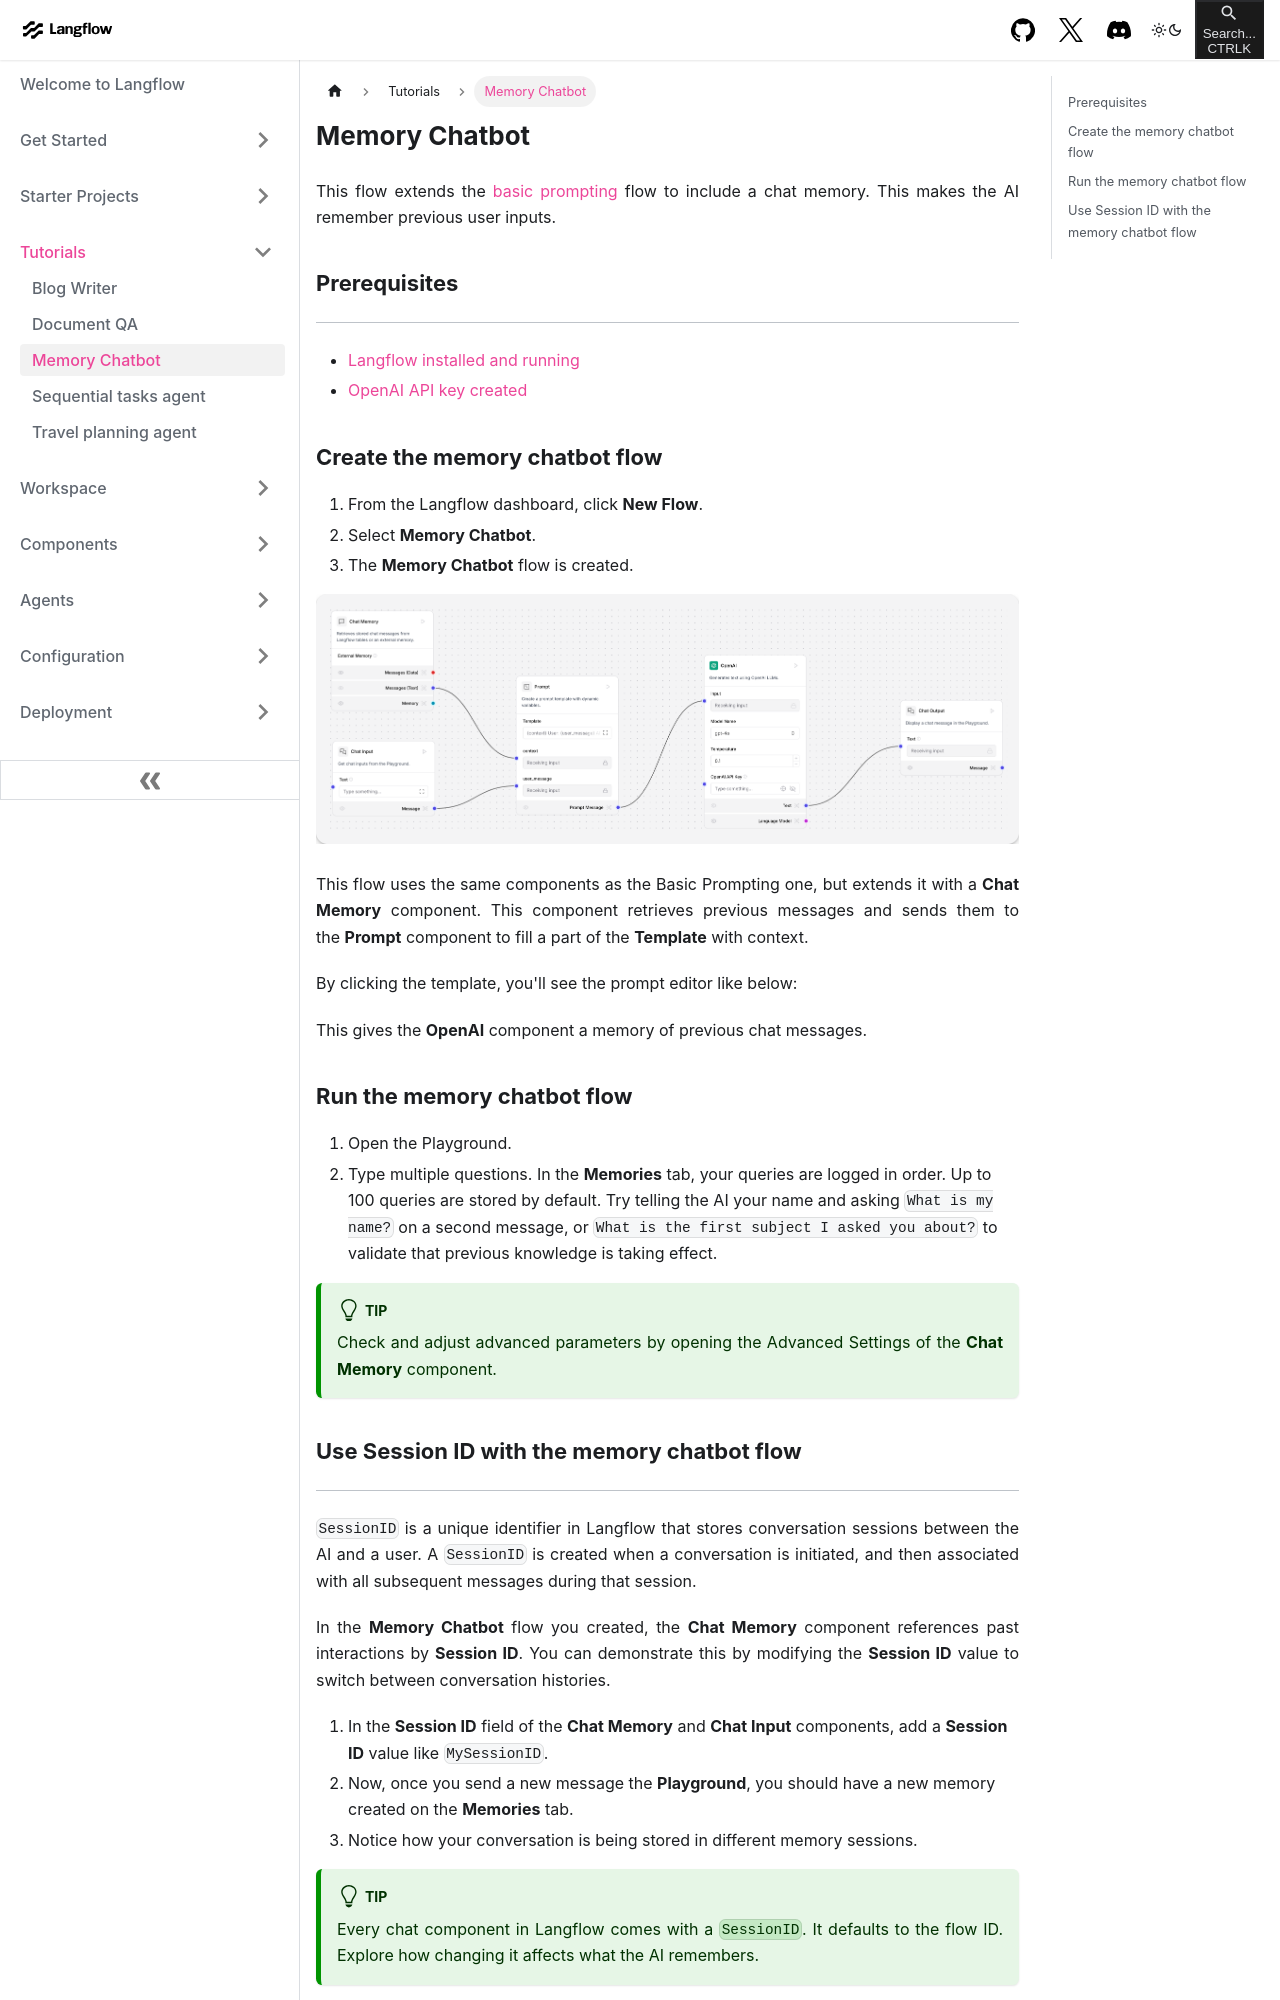

repository: khulnasoft-bot/langinfra · page: tutorials-memory-chatbot.html · generator: docusaurus

---
title: Memory Chatbot
slug: /tutorials-memory-chatbot
---

This flow extends the [basic prompting](/starter-projects-basic-prompting) flow to include a chat memory. This makes the AI remember previous user inputs.

## Prerequisites {#a71d73e99b1543bbba827207503cf31f}

---

- [Langflow installed and running](/get-started-installation)
- [OpenAI API key created](https://platform.openai.com/)

## Create the memory chatbot flow

1. From the Langflow dashboard, click **New Flow**.
2. Select **Memory Chatbot**.
3. The **Memory Chatbot** flow is created.

![](/img/starter-flow-memory-chatbot.png)

This flow uses the same components as the Basic Prompting one, but extends it with a **Chat Memory** component. This component retrieves previous messages and sends them to the **Prompt** component to fill a part of the **Template** with context.

By clicking the template, you'll see the prompt editor like below:

This gives the **OpenAI** component a memory of previous chat messages.

## Run the memory chatbot flow

1. Open the Playground.
2. Type multiple questions. In the **Memories** tab, your queries are logged in order. Up to 100 queries are stored by default. Try telling the AI your name and asking `What is my name?` on a second message, or `What is the first subject I asked you about?` to validate that previous knowledge is taking effect.

:::tip

Check and adjust advanced parameters by opening the Advanced Settings of the **Chat Memory** component.

:::
